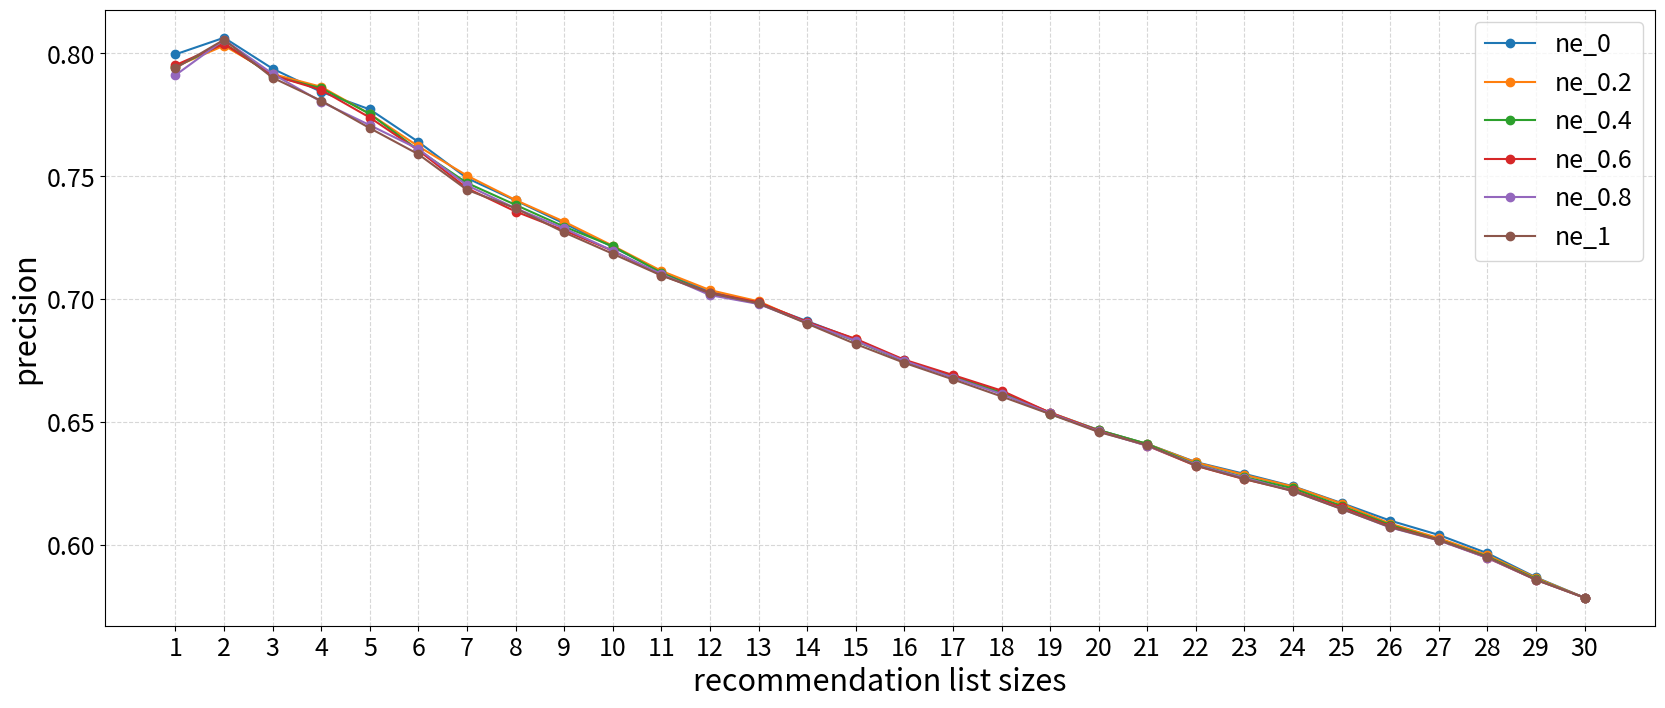

Source code (Python):
import matplotlib.pyplot as plt
import numpy as np

precision_origin = [0.86842105,0.8052017,0.74782306,0.71988364 ,0.66087773 ,0.66916158,
 0.65364402, 0.64042669, 0.6285634,  0.62465047, 0.61243569, 0.60450883,
 0.60168875, 0.60321997 ,0.601567,0.60550745, 0.60112049, 0.597272,
 0.59138572, 0.58695219, 0.58562826, 0.582838,   0.58076784, 0.58160347,
 0.58109829, 0.58230944, 0.584648,   0.58576437, 0.58641318, 0.58664899]
precision_final_1 = [0.80239521, 0.80981183, 0.79, 0.76444077, 0.75898257, 0.74392361,
 0.73743427, 0.72573401, 0.7174668 , 0.70404899, 0.69909472, 0.69621414,
 0.69196353, 0.68316427, 0.67471309, 0.66952053, 0.6659782, 0.66104741,
 0.65429417, 0.64673246, 0.64148854, 0.63496268, 0.62938413, 0.62585528,
 0.61940709, 0.61447635, 0.61049544, 0.60154799, 0.59412533, 0.58664899]
precision_final_2 = [0.70573566, 0.7294686 , 0.74440138, 0.74209602, 0.73242289, 0.73326165,
 0.72962935, 0.72467812, 0.71746479, 0.70577363, 0.7016396 , 0.69686534,
 0.68806072, 0.67890047, 0.67515848, 0.6680546 , 0.66312974, 0.65753962,
 0.65190172, 0.64239344, 0.63616269, 0.63078659, 0.62302681, 0.6156084
, 0.60855054, 0.60452248, 0.59991541, 0.59409002, 0.59072125, 0.58664899,]
precision_final_3 = [0.74764151, 0.75076687, 0.75316456, 0.74770115, 0.73831502, 0.72782516,
 0.72963462, 0.72114232, 0.71411378, 0.70759915, 0.70350823, 0.69624306,
 0.68868095, 0.67987887, 0.67321096, 0.66989851, 0.66406851, 0.65700802,
 0.64959962, 0.64325565, 0.63895362, 0.63149946, 0.62533427, 0.61886988,
 0.61187855, 0.60763481, 0.60108842, 0.59693516, 0.59182707, 0.58664899,]
precision_final_4 = [0.75225225, 0.76979472, 0.76142976, 0.75258324, 0.7389252 , 0.73483245,
 0.73201663, 0.72554737, 0.71667154, 0.70808789, 0.7015392 , 0.69624651,
 0.68844452, 0.6792717 , 0.67352499, 0.67003168, 0.66620458, 0.65827375,
 0.65226783, 0.6444369 , 0.63801106, 0.63245675, 0.62728795, 0.620595,
 0.61348494, 0.60909868, 0.60312434, 0.59753873, 0.59056092, 0.58664899,]
precision_final_5 = [0.76521739, 0.77023121, 0.77178852, 0.75893197, 0.7454529 , 0.73614949,
 0.7319996,  0.72513228, 0.71620167, 0.70547991, 0.70225891, 0.69574949,
 0.68946573, 0.68261736, 0.67383764, 0.67050451, 0.66670786, 0.65931973,
 0.65215413, 0.64455913, 0.63968959, 0.63291439, 0.62818344, 0.62178452,
 0.61453381, 0.60863799, 0.60531956, 0.59916371, 0.59155664, 0.58664899,]

# plt.figure(figsize=(20,8), dpi = 80)
# x = [i for i in range(1, 31)]
# plt.plot(x, precision_origin)
# plt.plot(x, precision_final_1)
# plt.plot(x, precision_final_2)
# plt.plot(x, precision_final_3)
# plt.plot(x, precision_final_4)
# plt.plot(x, precision_final_5)
# plt.legend()
# plt.show()


nDCG_origin = [0.97484378, 0.97689672, 0.97398689,
 0.97689435, 0.96903119, 0.9697032 , 0.96300165, 0.96222106, 0.95850944,
 0.95808281, 0.95679031, 0.95459385, 0.95627182, 0.95337888, 0.95100865,
 0.95214917, 0.95430548, 0.95408907, 0.95482308, 0.95314285, 0.94997364,]
nDCG_final_1 = [0.98874578, 0.98444964, 0.98069726,
 0.97615781, 0.97364103, 0.97328668, 0.97515376, 0.97481565, 0.9729698,
 0.97227245, 0.97186365, 0.96857166, 0.96725621, 0.96907432, 0.96729357,
 0.96489193, 0.96511114, 0.96543498, 0.9652237 , 0.96387744, 0.96385872,]
nDCG_final_2 = [0.97727962 ,0.97091219 ,0.97400871,
 0.97316078, 0.9707913,  0.96945524, 0.97113984, 0.97142801, 0.97010143,
 0.96718781, 0.96613763, 0.96817736 ,0.96792277 ,0.96771257 ,0.96533796,
 0.96410962, 0.96355176, 0.96095036 ,0.96350723 ,0.96289698 ,0.96246113,]
nDCG_final_3 = [0.98178845, 0.97899302, 0.97859838,
 0.97771301, 0.97740754, 0.97387815, 0.97372491, 0.97314932, 0.97276349,
 0.97013261, 0.9689838 , 0.96902454, 0.96985165, 0.96821253, 0.96657509,
 0.96766602, 0.96657425, 0.96593618, 0.96560757, 0.96382074, 0.96304522,]
nDCG_final_4 = [0.98321982, 0.98409557, 0.97670937,
 0.97662011, 0.97713467, 0.97664771, 0.97369597, 0.97354626, 0.97110751,
 0.96955603, 0.97040163, 0.97008551, 0.96994449, 0.96854149, 0.96766006,
 0.96714988, 0.96658066, 0.96616311, 0.96577656, 0.96411334, 0.96337868,]
nDCG_final_5 = [0.98321982, 0.98312443, 0.98179947,
 0.98136109, 0.98135149, 0.97778145, 0.97745886, 0.9757645 , 0.97594517,
 0.97556478, 0.97275805, 0.971405  , 0.97140076, 0.97052118, 0.96882397,
 0.96947362, 0.96826374, 0.96670419, 0.96552844, 0.96499642, 0.96426999,]

p1 = [0.7975206611570248, 0.7987377279102384, 0.7784383670233844, 0.7685804533630618, 0.7628260092890313, 0.7507002801120444, 0.7376963480501465, 0.7293908791586806, 0.7200752221734816, 0.712313306177868, 0.7068505135646537, 0.6957768450169659, 0.687408125478034, 0.6767993674117156, 0.6710819401921525, 0.6646055298552777, 0.6608506764184757, 0.6536142144259259, 0.6476484270497188, 0.6418415049314129, 0.6355930280912341, 0.6334583354306214, 0.6284953948862086, 0.6211947097026949, 0.6154852347995124, 0.61017023421068, 0.6034706017284455, 0.5978459544716497, 0.587215125387036, 0.5786894911519298]
p2 = [0.7962577962577962, 0.8009776536312849, 0.7754657154181527, 0.7671650055370982, 0.7620221507681313, 0.7490750436300172, 0.7374573505414629, 0.7277520576131683, 0.7187571006589405, 0.7118247502667054, 0.7042424095777748, 0.6956489924575024, 0.6853226448211247, 0.6758117585293698, 0.6711017832858075, 0.6644213656713657, 0.6599507762738622, 0.6522053262345605, 0.6474656774831665, 0.6413681275375438, 0.6358750869155501, 0.634467523403842, 0.6290682823307409, 0.6219636773830389, 0.6166603242579118, 0.6109765433612557, 0.6037423638267864, 0.5981665589575363, 0.5875494839962192, 0.5786894911519298]
p3 = [0.7920997920997921, 0.8025210084033614, 0.7771132376395531, 0.7681683351872449, 0.7605752054305105, 0.748777078965758, 0.7390258390258391, 0.7296308543993725, 0.7190845802667699, 0.7120078071961982, 0.7055990804719182, 0.695755256125438, 0.6851152225012404, 0.6758360398036511, 0.6701710181740514, 0.6635013279690372, 0.6594177186411069, 0.6519387499105824, 0.6471554229601353, 0.6415009424087892, 0.6356202899155676, 0.6341685710208179, 0.628314250599955, 0.6214107013897716, 0.6161840637722116, 0.6106302085061702, 0.603266769842066, 0.59763030056986, 0.5876066540634194, 0.5786894911519298]
p4 = [0.7920997920997921, 0.8025210084033614, 0.7771132376395531, 0.7684259259259257, 0.7605752054305105, 0.7482529699510829, 0.7391990891990893, 0.7291164511071914, 0.7185728095400555, 0.7114986422267481, 0.7055990804719182, 0.695755256125438, 0.6851152225012404, 0.6758360398036511, 0.6703058344868253, 0.6635013279690372, 0.6594177186411069, 0.6519387499105824, 0.6471554229601353, 0.6415009424087892, 0.6356202899155676, 0.6341685710208179, 0.628314250599955, 0.6214107013897716, 0.6161840637722116, 0.6107150590172995, 0.603266769842066, 0.59763030056986, 0.5876066540634194, 0.5786894911519298]
p5 = [0.7920997920997921, 0.8025210084033614, 0.7771132376395531, 0.7684259259259257, 0.7605752054305105, 0.7482529699510829, 0.7391990891990893, 0.7291164511071914, 0.7185728095400555, 0.7114986422267481, 0.7055990804719182, 0.695755256125438, 0.6851152225012404, 0.6758360398036511, 0.6703058344868253, 0.6635013279690372, 0.6594177186411069, 0.6519387499105824, 0.6471554229601353, 0.6415009424087892, 0.6356202899155676, 0.6341685710208179, 0.628314250599955, 0.6214107013897716, 0.6161840637722116, 0.6107150590172995, 0.603266769842066, 0.59763030056986, 0.5876066540634194, 0.5786894911519298]


β =  [0.7666666666666667, 0.7708618331053352, 0.7555555555555556, 0.7570842654735274, 0.7385898815931109, 0.737438596491228, 0.7241923532898636, 0.7122872392758758, 0.7016857956857954, 0.6938451488298105, 0.6861657390228815, 0.6771683227385873, 0.6728309630748656, 0.6661593144588064, 0.6602517833755148, 0.6556282347357394, 0.6487462165932691, 0.6437931258185262, 0.6380002296331769, 0.6338672496718057, 0.6301952907783711, 0.6237273559890127, 0.6198261703974097, 0.6146580419433787, 0.60953025614526, 0.6052564536126745, 0.595278844383659, 0.5892883411165674, 0.582567403064011, 0.5739646634648141]
β_2 = [0.7786407766990291, 0.7746666666666666, 0.7582460225067909, 0.7590040426313854, 0.7462585034013607, 0.7438135296179457, 0.7245233155502866, 0.7122561305223847, 0.703503935727296, 0.6955209043399218, 0.6890965780251492, 0.6799680320810666, 0.6738839948443605, 0.6659352801738584, 0.6608094407283036, 0.6563689944268033, 0.6492833984878831, 0.6430694078978387, 0.6388585161554517, 0.6346404787727409, 0.6315281481038917, 0.623788666898683, 0.6193231750099302, 0.6144149933689439, 0.6091583425330402, 0.6045011580708803, 0.5960558428204685, 0.5898335729808758, 0.5829621468155292, 0.5739646634648141]
β_3 =  [0.7628458498023716, 0.7675862068965518, 0.7542811628833136, 0.7550167224080269, 0.7404940923737916, 0.7406491228070177, 0.723302675171834, 0.7129177758059747, 0.7039467050481392, 0.6970769630278822, 0.6888985702506104, 0.6785179405342336, 0.6730976030518712, 0.6655178662285256, 0.6601375157409632, 0.6549508441749817, 0.6478592286233693, 0.6428683046998547, 0.6382393755837581, 0.6340045237174531, 0.6306039159094409, 0.623846900532885, 0.620179307958958, 0.614344915835995, 0.6095023181258826, 0.6050230636202484, 0.5953476822398304, 0.5891616497677817, 0.5824985393381856, 0.5739646634648141]
β_4 =  [0.7648221343873518, 0.7685439560439561, 0.7564560985299961, 0.757238307349666, 0.7432437275985663, 0.7418771929824562, 0.7256657756657757, 0.71308662037721, 0.7029831023939627, 0.6971585191677205, 0.6896290529198686, 0.6777315635258607, 0.6733533178655127, 0.6664347947596673, 0.6607943301908812, 0.655253614989923, 0.6484850717163507, 0.6430424122982045, 0.6383787349376191, 0.6350462231872209, 0.630948328026696, 0.62362294788357, 0.6200868292483886, 0.6146474761193417, 0.6093011082174614, 0.6043512808790111, 0.5951334835452939, 0.5890711820964644, 0.5825273903858177, 0.5739646634648141]
β_5 =  [0.7718253968253969, 0.7722972972972973, 0.7551221434200159, 0.7526041666666667, 0.740886257624686, 0.7391877637130799, 0.7211936903525689, 0.7094462500615553, 0.7013807405234507, 0.6938041678839215, 0.6864769730213153, 0.6755187392013433, 0.6708858823072019, 0.664408000158507, 0.6596074700937913, 0.6542873849104849, 0.6480361517237628, 0.6429774478010061, 0.6384970513012703, 0.6346553836379009, 0.6310634842069965, 0.6235664318179447, 0.6198514171720768, 0.6142319970111342, 0.6090340003480132, 0.6043150419999193, 0.5952137960924553, 0.5896434645741006, 0.582962530235011, 0.5739646634648141]
β_6 =  [0.7718253968253969, 0.7722972972972973, 0.7551221434200159, 0.7526041666666667, 0.740886257624686, 0.7391877637130799, 0.7211936903525689, 0.7094462500615553, 0.7013807405234507, 0.6938041678839215, 0.6864769730213153, 0.6755187392013433, 0.6708858823072019, 0.664408000158507, 0.6596074700937913, 0.6542873849104849, 0.6480361517237628, 0.6429774478010061, 0.6384970513012703, 0.6346553836379009, 0.6310634842069965, 0.6235664318179447, 0.6198514171720768, 0.6142319970111342, 0.6090340003480132, 0.6043150419999193, 0.5952137960924553, 0.5896434645741006, 0.582962530235011, 0.5739646634648141]

nDCG_β = [1.0, 1.0, 0.9989588180302609, 0.9972080114380001, 0.9956741668276828, 0.9938534879825915, 0.992243607271833, 0.9908574614915215, 0.9893598225134457, 0.9882692477247524, 0.9873338766441645, 0.9866064711400347, 0.9852453335795818, 0.9845168352620103, 0.9836845585164312, 0.9827646875387301, 0.9820486795479846, 0.9814292795747204, 0.9806507471243416, 0.9801373066357012, 0.9795430262512237, 0.979120907544288, 0.9786807359629943, 0.97825177711909, 0.9778064784391026, 0.9774693507199598, 0.9771563160769076, 0.976594503356326, 0.9760385391901166, 0.9755612858799373]
nDCG_β_2 = [1.0, 1.0, 0.9988680729131196, 0.9973018847396921, 0.995627390613625, 0.9937411088089836, 0.9924288078383041, 0.9910979595087026, 0.9897473506901523, 0.9884752186882372, 0.9875972562593456, 0.9867908335684621, 0.9855866929048239, 0.9848176324666671, 0.9839265001047613, 0.9830198393545491, 0.9822939705489938, 0.9816545408200816, 0.9806980848098354, 0.9801341968134347, 0.9796237029027385, 0.979197329878039, 0.9787364885254306, 0.9783530784805811, 0.9779547695130637, 0.9776051092086051, 0.9772770016922999, 0.9766956153178783, 0.9761667294515913, 0.9756263330745361]
nDCG_β_3 = [1.0, 1.0, 0.9988241611217832, 0.9973346971954378, 0.9957502636676471, 0.9940296707376817, 0.9926760602110296, 0.9912362688928709, 0.989640740110644, 0.988454446719089, 0.9875892909060041, 0.9868733414567296, 0.9855521350276726, 0.9848180672433344, 0.9839717845998273, 0.9830523145591592, 0.9822235607237932, 0.981514448115718, 0.9806121637574972, 0.9800546020289934, 0.9796066091435203, 0.9792237834111973, 0.9786812780270676, 0.9782664776581611, 0.9779069595941874, 0.9775627619283023, 0.9771554522064546, 0.9765427241137796, 0.9760253699139662, 0.9755614188207519]
nDCG_β_4 = [1.0, 1.0, 0.9988714856906885, 0.9972425842692962, 0.9957380472491566, 0.994034008659427, 0.99259196938058, 0.9912793639981445, 0.9897150167176761, 0.9884222011811835, 0.9876096334176347, 0.9869414854874365, 0.9856354198737756, 0.984921350290777, 0.9840580450802188, 0.9830707386391503, 0.9822360961779034, 0.9815287264296654, 0.980510698182276, 0.9800059240862454, 0.979611438576094, 0.9792065239727017, 0.9786453998720577, 0.9782829881693291, 0.9779268654669472, 0.9775644979730582, 0.9771834093895791, 0.976588993827693, 0.976040653211228, 0.9755824361065468]
nDCG_β_5 = [1.0, 1.0, 0.9989199639148338, 0.9972544605036975, 0.9955970355634784, 0.9938068734834747, 0.9925619812687219, 0.9910458905044179, 0.9895253063111621, 0.9882121012508459, 0.9872728888157245, 0.9865393989275665, 0.9854114634432811, 0.9846672977080687, 0.9838712796661369, 0.9829640092219697, 0.9821286736036241, 0.9814549527307905, 0.9806564481998201, 0.980058432708001, 0.9795761763789921, 0.9790846618082498, 0.9785028619274394, 0.9781461468564757, 0.977722652606495, 0.9773897348503544, 0.9770564965993498, 0.9763614718062981, 0.9757992590413211, 0.9753211703739801]
nDCG_β_6 = [1.0, 1.0, 0.9989199639148338, 0.9972544605036975, 0.9955970355634784, 0.9938068734834747, 0.9925619812687219, 0.9910458905044179, 0.9895253063111621, 0.9882121012508459, 0.9872728888157245, 0.9865393989275665, 0.9854114634432811, 0.9846672977080687, 0.9838712796661369, 0.9829640092219697, 0.9821286736036241, 0.9814549527307905, 0.9806564481998201, 0.980058432708001, 0.9795761763789921, 0.9790846618082498, 0.9785028619274394, 0.9781461468564757, 0.977722652606495, 0.9773897348503544, 0.9770564965993498, 0.9763614718062981, 0.9757992590413211, 0.9753211703739801]


ne_1 =  [0.799625468164794, 0.8063885267275098, 0.7937691131498467, 0.7843401654081266, 0.7771976090014061, 0.7639690721649475, 0.749224975704567, 0.7401239928595545, 0.7307840307840306, 0.7211873559907832, 0.7111065336140863, 0.7030402472555382, 0.6984160066403532, 0.690987675972585, 0.6834990797264439, 0.6750033473122008, 0.6685362857017793, 0.6619800718310898, 0.6537935060636804, 0.6466803371842257, 0.6409708826518082, 0.6336096444505991, 0.6288251859796262,
0.6237844893166373, 0.6169398314559178, 0.6097928379119146, 0.6039610339264933, 0.5965201504856598, 0.5866975081650012, 0.5784059783953394]
ne_2 =  [0.7946257197696737, 0.8031704095112285, 0.7916186082276044, 0.7864077669902915, 0.7753255895811331, 0.7621477663230233, 0.7502429543245865, 0.740292854730544, 0.7314898989898988, 0.721696588581669, 0.7114633967352999, 0.7036361386210471, 0.6990718899924133, 0.6903914021368747, 0.6835835330553639, 0.6745068619062586, 0.6688439341231097, 0.6618761264806655, 0.653788473325866, 0.6465561307347181, 0.6409565140021215, 0.6334735818861194, 0.6284121566185303, 0.6236523568468031, 0.61672190959374, 0.6085830129530553, 0.6026780045237298, 0.5957315937973646, 0.5864913518677752, 0.5784059783953394]
ne_3 = [0.7945205479452054, 0.804144385026738, 0.7907965970610977, 0.7858821402747654, 0.7753799929303639, 0.7606060606060598, 0.7472542438834571, 0.7383270549599146, 0.7294745069745071, 0.7215093766001022, 0.7106769391512592, 0.7020957636148775, 0.6982047462932776, 0.6904114357585178, 0.6828776214842613,
0.6747257632821015, 0.6685710067375065, 0.6618995772083417, 0.65317653050139, 0.6466242900604962, 0.6410112996666005, 0.6326760028314456, 0.627535428468021, 0.6229271017313046, 0.6157794187955312, 0.6080588211400434, 0.6020777919832012, 0.5951659154895923, 0.5860750561008982, 0.5784059783953394]
ne_4 = [0.7952286282306164, 0.8039083557951483, 0.7910852713178291, 0.7851449275362323, 0.7738776952986918, 0.7605308514305406, 0.7451140619679941, 0.7356406355645703, 0.7279389129389128, 0.7196084549411159, 0.7096984083388916, 0.7024986231179576, 0.6986716893658544, 0.6907025597920965, 0.6837773421525934,
0.6752987846046197, 0.6690692537397774, 0.6627462406053067, 0.6537478662500833, 0.6463702627467596, 0.6402757357274552, 0.6321169473491145, 0.6266464945028337, 0.6220745653303883, 0.6151871882976693, 0.6075107609457169, 0.6019738724017041, 0.5946163885599716, 0.5857375937806469, 0.5784059783953394]
ne_5 = [0.7911646586345381, 0.8055555555555556, 0.7916666666666664, 0.7803113553113558, 0.7707708779443252, 0.761082206035379, 0.7462979242979239, 0.7369373611513564, 0.7287734487734487, 0.7196616583461342, 0.7101717069995016, 0.7016015063598137, 0.6979904764361505, 0.6902660663727056, 0.683001435742884, 0.6748385724492362, 0.6680488316177455, 0.661352731364715, 0.6534548120123054, 0.6461001843561105, 0.6402810265537385, 0.6325482935500959, 0.6272833895085749,
0.6218006397260417, 0.6145840568831087, 0.6070004464598491, 0.6017178648200159, 0.5946283606856385, 0.5857119717838766, 0.5784059783953394]
ne_6 = [0.794, 0.805593451568895, 0.7900943396226414, 0.7807354555433593, 0.7695574589578869, 0.7589397089397082, 0.7444566170026287, 0.7369349158102952, 0.7271320346320346, 0.7184219790066564, 0.7095782672066661, 0.7023797898420245, 0.6982497884409352, 0.6899907632050482, 0.6816737504614762, 0.6740332688773332, 0.6672898208989763, 0.6603543948029982, 0.6531648033052112, 0.6458825639577671, 0.6405214414380851, 0.6321837458171271, 0.6267583335822753, 0.6217817877954717, 0.6145169249927713, 0.6071509834089834, 0.6018255949878663, 0.5949239118933082, 0.5856543087423509, 0.5784059783953394]

nDCG_ne_1 = [1.0, np.nan, np.nan, np.nan, np.nan, np.nan, np.nan, np.nan, 0.9469340886625573, 0.9681297935080355, 0.9814536253413831, 0.973663230301141, 0.9712171460051053, 0.9699195125672615, 0.9691367040254705, 0.9729307625775828, 0.9730869919225288, 0.9739882595606563, 0.974598149459655, 0.9721650842660019, 0.9741641715781719, 0.9738090221627892, 0.9734355620135546, 0.973609245837607, 0.9738225979312763, 0.9735127020521229, 0.9715554465300482, 0.9712512348404481, 0.9724034682309728,
0.9723654139019003]
nDCG_ne_2 = [1.0, np.nan, np.nan, np.nan, np.nan, np.nan, np.nan, np.nan, 0.9469340886625573, 0.9681297935080355, 0.9814536253413831, 0.973663230301141, 0.9712171460051053, 0.9699195125672615, 0.9691367040254705, 0.9729307625775828, 0.9730869919225288, 0.9739882595606563, 0.9744805151858315, 0.9720054802340864, 0.9740564862623735, 0.9737192843996239, 0.9733487078441071, 0.9735223916681596, 0.9737481515003215, 0.9734591758202635, 0.9714546153758494, 0.9720551045446227, 0.9731877173776683, 0.9721210442280979]
nDCG_ne_3 = [1.0, np.nan, np.nan, np.nan, np.nan, np.nan, np.nan, np.nan, 0.9469340886625573, 0.9681297935080355, 0.9814536253413831, 0.973663230301141, 0.9712171460051053, 0.9699195125672615, 0.9691367040254705, 0.9729307625775828, 0.9730869919225288, 0.9755190123427353, 0.9751690133061738, 0.972572478686133, 0.9757508904253458, 0.9737833082362456, 0.9733560786258212, 0.9730464052718117, 0.9740258668667587, 0.9736693864668274, 0.9714184268070375, 0.9721610765549938, 0.9732293019818133, 0.9721874128327728]
nDCG_ne_4 = [1.0, np.nan, np.nan, np.nan, np.nan, np.nan, np.nan, np.nan, 0.9469340886625573, 0.9681297935080355, 0.9814536253413831, 0.973663230301141, 0.9712171460051053, 0.9699195125672615, 0.9691367040254705, 0.9729307625775828, 0.9741781769912726, 0.9747775528285204, 0.9744805151858315, 0.9735918181225589, 0.9753159494925908, 0.9742478203237236, 0.9738665757181902, 0.9737204128184693, 0.9739952777404504, 0.9734227859417199, 0.971332024392361, 0.9721580664634742, 0.9732265498981385,
0.9721730176187227]
nDCG_ne_5 = [1.0, np.nan, np.nan, np.nan, np.nan, np.nan, np.nan, np.nan, np.nan, 0.9910656857306892, 0.9929607795785332, 0.9868438823801073, 0.9757654298524228, 0.974467796414579, 0.9736120233655747, 0.9766984428329077, 0.9747652230877524, 0.9772883353765075, 0.9768437147401318, 0.9741403978650575, 0.9757621028863067, 0.9737710467627565, 0.973790123418286, 0.9741159571563814, 0.9740973732757439, 0.9748412557156091, 0.9722077281054743, 0.9721105301978141, 0.9733805182779756, 0.9723138048586927]
nDCG_ne_6 = [1.0, np.nan, np.nan, np.nan, np.nan, np.nan, np.nan, np.nan, np.nan, 0.9910656857306892, 0.9935402000267168, 0.9857492234166384, 0.9842013211993608, 0.9726755976539794, 0.972614697193144, 0.9749240488615531, 0.9743979021963566, 0.9771064314797097, 0.9766440160807873, 0.9739458995883132, 0.9756194609867751, 0.9736348885859308, 0.973049294842593, 0.9733714047240988, 0.974217177723148, 0.974313400850753, 0.9717556521601804, 0.9716725816258108, 0.9729860633400743, 0.9719385243967492]

plt.figure(figsize=(20,8), dpi = 80)
x = [i for i in range(1, 31)]
# plt.plot(x, precision_origin, label = "origin", marker='o')
# plt.plot(x, precision_final_1, label = "consensus_0.75", marker='o')
# plt.plot(x, precision_final_2, label = "consensus_0.8", marker='o')
# plt.plot(x, precision_final_3,label = "consensus_0.85", marker='o')
# plt.plot(x, precision_final_4,label = "consensus_0.9", marker='o')
# plt.plot(x, precision_final_5,label = "consensus_0.95", marker='o')
# plt.plot(x, nDCG_origin, label = "origin", marker='o')
# plt.plot(x, nDCG_final_1, label = "0.75", marker='o')
# plt.plot(x, nDCG_final_2, label = "0.8", marker='o')
# plt.plot(x, nDCG_final_3,label = "0.85", marker='o')
# plt.plot(x, nDCG_final_4,label = "0.9", marker='o')
# plt.plot(x, nDCG_final_5,label = "0.95", marker='o')

# plt.plot(x, β, label = "β_0", marker='o')
# plt.plot(x, β_2, label = "β_0.2", marker='o')
# plt.plot(x, β_3, label = "β_0.4", marker='o')
# plt.plot(x, β_4,label = "β_0.6", marker='o')
# plt.plot(x, β_5,label = "β_0.8", marker='o')
# plt.plot(x, β_6,label = "β_1", marker='o')

# plt.plot(x, nDCG_β[10:31], label = "β_0", marker='o')
# plt.plot(x, nDCG_β_2[10:31], label = "β_0.2", marker='o')
# plt.plot(x, nDCG_β_3[10:31], label = "β_0.4", marker='o')
# plt.plot(x, nDCG_β_4[10:31],label = "β_0.6", marker='o')
# plt.plot(x, nDCG_β_5[10:31],label = "β_0.8", marker='o')
# plt.plot(x, nDCG_β_6[10:31],label = "β_1", marker='o')

plt.plot(x, ne_1, label = "ne_0", marker='o')
plt.plot(x, ne_2, label = "ne_0.2", marker='o')
plt.plot(x, ne_3, label = "ne_0.4", marker='o')
plt.plot(x, ne_4, label = "ne_0.6", marker='o')
plt.plot(x, ne_5, label = "ne_0.8", marker='o')
plt.plot(x, ne_6, label = "ne_1", marker='o')

# plt.plot(x, nDCG_ne_1[10:31], label = "ne_0", marker='o')
# plt.plot(x, nDCG_ne_2[10:31], label = "ne_0.2", marker='o')
# plt.plot(x, nDCG_ne_3[10:31], label = "ne_0.4", marker='o')
# plt.plot(x, nDCG_ne_4[10:31], label = "ne_0.6", marker='o')
# plt.plot(x, nDCG_ne_5[10:31], label = "ne_0.8", marker='o')
# plt.plot(x, nDCG_ne_6[10:31], label = "ne_1", marker='o')
# plt.plot(x, p1, label = "β_0.2", marker='o')
# plt.plot(x, p2, label = "β_0.35", marker='o')
# plt.plot(x, p3, label = "β_0.5", marker='o')
# plt.plot(x, p4, label = "β_0.65", marker='o')
# plt.plot(x, p5, label = "β_0.8", marker='o')
plt.xticks(range(1,31), fontsize=18)
plt.yticks(fontsize=18)

plt.grid(linestyle="--",alpha=0.5)
plt.xlabel('recommendation list sizes', fontsize=22)
plt.ylabel('precision', fontsize=22)
plt.legend(fontsize=18)
plt.show()